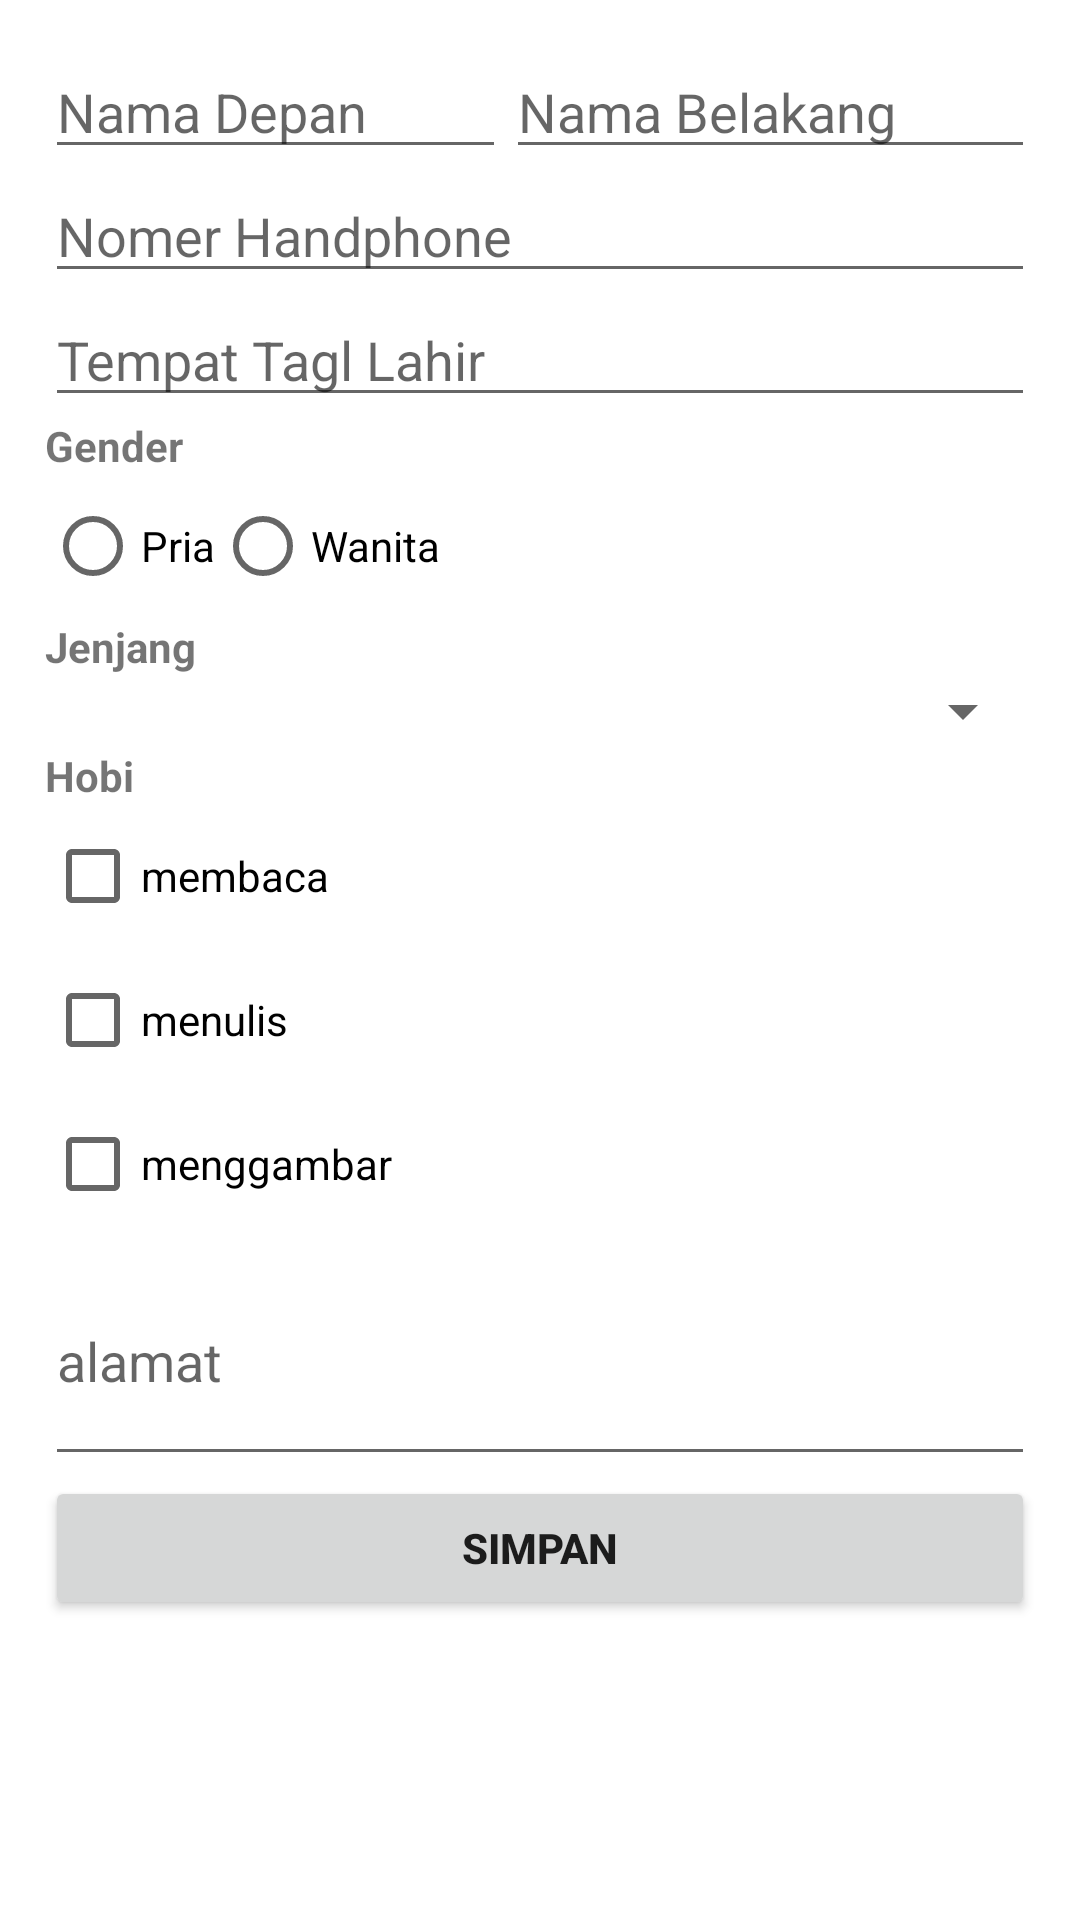

Produce the Android XML layout that renders to this screen, including the resource entries it uses.
<!-- AndroidManifest.xml: application theme Theme.DbaseMahasiswa -->
<!-- res/layout/activity_form_input.xml -->
<?xml version="1.0" encoding="utf-8"?>
<ScrollView xmlns:android="http://schemas.android.com/apk/res/android"
    xmlns:app="http://schemas.android.com/apk/res-auto"
    xmlns:tools="http://schemas.android.com/tools"
    android:layout_width="match_parent"
    android:layout_height="match_parent"
    tools:context=".FormInputActivity">

    <LinearLayout
        android:layout_width="match_parent"
        android:layout_height="match_parent"
        android:orientation="vertical"
        android:padding="@dimen/dm15">

        <LinearLayout
            android:layout_width="match_parent"
            android:layout_height="wrap_content"
            android:orientation="horizontal">

            <EditText
                android:id="@+id/et_firstname"
                android:layout_width="wrap_content"
                android:layout_height="wrap_content"
                android:layout_weight="1"
                android:hint="@string/nama_depan" />

            <EditText
                android:id="@+id/et_lastname"
                android:layout_width="wrap_content"
                android:layout_height="wrap_content"
                android:layout_weight="1"
                android:hint="@string/nama_belakang" />

        </LinearLayout>

        
        <EditText
            android:id="@+id/et_hp"
            android:layout_width="match_parent"
            android:layout_height="wrap_content"
            android:hint="@string/no_hp"
            android:inputType="number"
            android:maxLength="12" />

        <EditText
            android:id="@+id/et_tanggal"
            android:layout_width="match_parent"
            android:layout_height="wrap_content"
            android:hint="@string/tanggal_lahir"
            android:inputType="none"
            android:maxLength="12" />

        <TextView
            android:layout_width="wrap_content"
            android:layout_height="wrap_content"
            android:text="Gender"
            android:textStyle="bold" />

        <RadioGroup
            android:id="@+id/rg_gender"
            android:layout_width="wrap_content"
            android:layout_height="wrap_content"
            android:orientation="horizontal">

            <RadioButton
                android:id="@+id/rb_pria"
                android:layout_width="wrap_content"
                android:layout_height="wrap_content"
                android:text="@string/pria" />

            <RadioButton
                android:id="@+id/rb_wanita"
                android:layout_width="wrap_content"
                android:layout_height="wrap_content"
                android:text="@string/wanita" />

        </RadioGroup>

        <TextView
            android:layout_width="wrap_content"
            android:layout_height="wrap_content"
            android:text="Jenjang"
            android:textStyle="bold" />

        <Spinner
            android:id="@+id/sp_jenjang"
            android:layout_width="match_parent"
            android:layout_height="wrap_content"
            android:entries="@array/spinner_jenjang" />

        <TextView
            android:layout_width="wrap_content"
            android:layout_height="wrap_content"
            android:text="@string/hobi"
            android:textStyle="bold" />

        <CheckBox
            android:id="@+id/cb_membaca"
            android:layout_width="wrap_content"
            android:layout_height="wrap_content"
            android:text="@string/membaca" />

        <CheckBox
            android:id="@+id/cb_menulis"
            android:layout_width="wrap_content"
            android:layout_height="wrap_content"
            android:text="@string/menulis" />

        <CheckBox
            android:id="@+id/cb_menggambar"
            android:layout_width="wrap_content"
            android:layout_height="wrap_content"
            android:text="@string/menggambar" />

        <EditText
            android:id="@+id/et_alamat"
            android:layout_width="match_parent"
            android:layout_height="80dp"
            android:hint="@string/alamat" />

        <Button
            android:id="@+id/btn_simpan"
            android:layout_width="match_parent"
            android:layout_height="wrap_content"

            android:text="SIMPAN"
            android:textStyle="bold" />

    </LinearLayout>
</ScrollView>

<!-- resources referenced by this layout -->
<resources>
  <string-array name="spinner_jenjang">Jenjang Karir</string-array>
  <dimen name="dm15">15dp</dimen>
  <string name="alamat">alamat</string>
  <string name="hobi">Hobi</string>
  <string name="membaca">membaca</string>
  <string name="menggambar">menggambar</string>
  <string name="menulis">menulis</string>
  <string name="nama_belakang">Nama Belakang</string>
  <string name="nama_depan">Nama Depan</string>
  <string name="no_hp">Nomer Handphone</string>
  <string name="pria">Pria</string>
  <string name="tanggal_lahir">Tempat Tagl Lahir</string>
  <string name="wanita">Wanita</string>
  <style name="Theme.DbaseMahasiswa" parent="Theme.MaterialComponents.DayNight.NoActionBar">
          
          
          <item name="colorPrimary">@color/purple_500</item>
          <item name="colorPrimaryVariant">@color/purple_700</item>
          <item name="colorOnPrimary">@color/white</item>
          
          <item name="colorSecondary">@color/teal_200</item>
          <item name="colorSecondaryVariant">@color/teal_700</item>
          <item name="colorOnSecondary">@color/black</item>
          
          <item name="android:statusBarColor" tools:targetApi="l">?attr/colorPrimaryVariant</item>
          
      </style>
  <color name="purple_500">#FF6200EE</color>
  <color name="purple_700">#FF3700B3</color>
  <color name="white">#FFFFFFFF</color>
  <color name="teal_200">#FF03DAC5</color>
  <color name="teal_700">#FF018786</color>
  <color name="black">#FF000000</color>
</resources>
